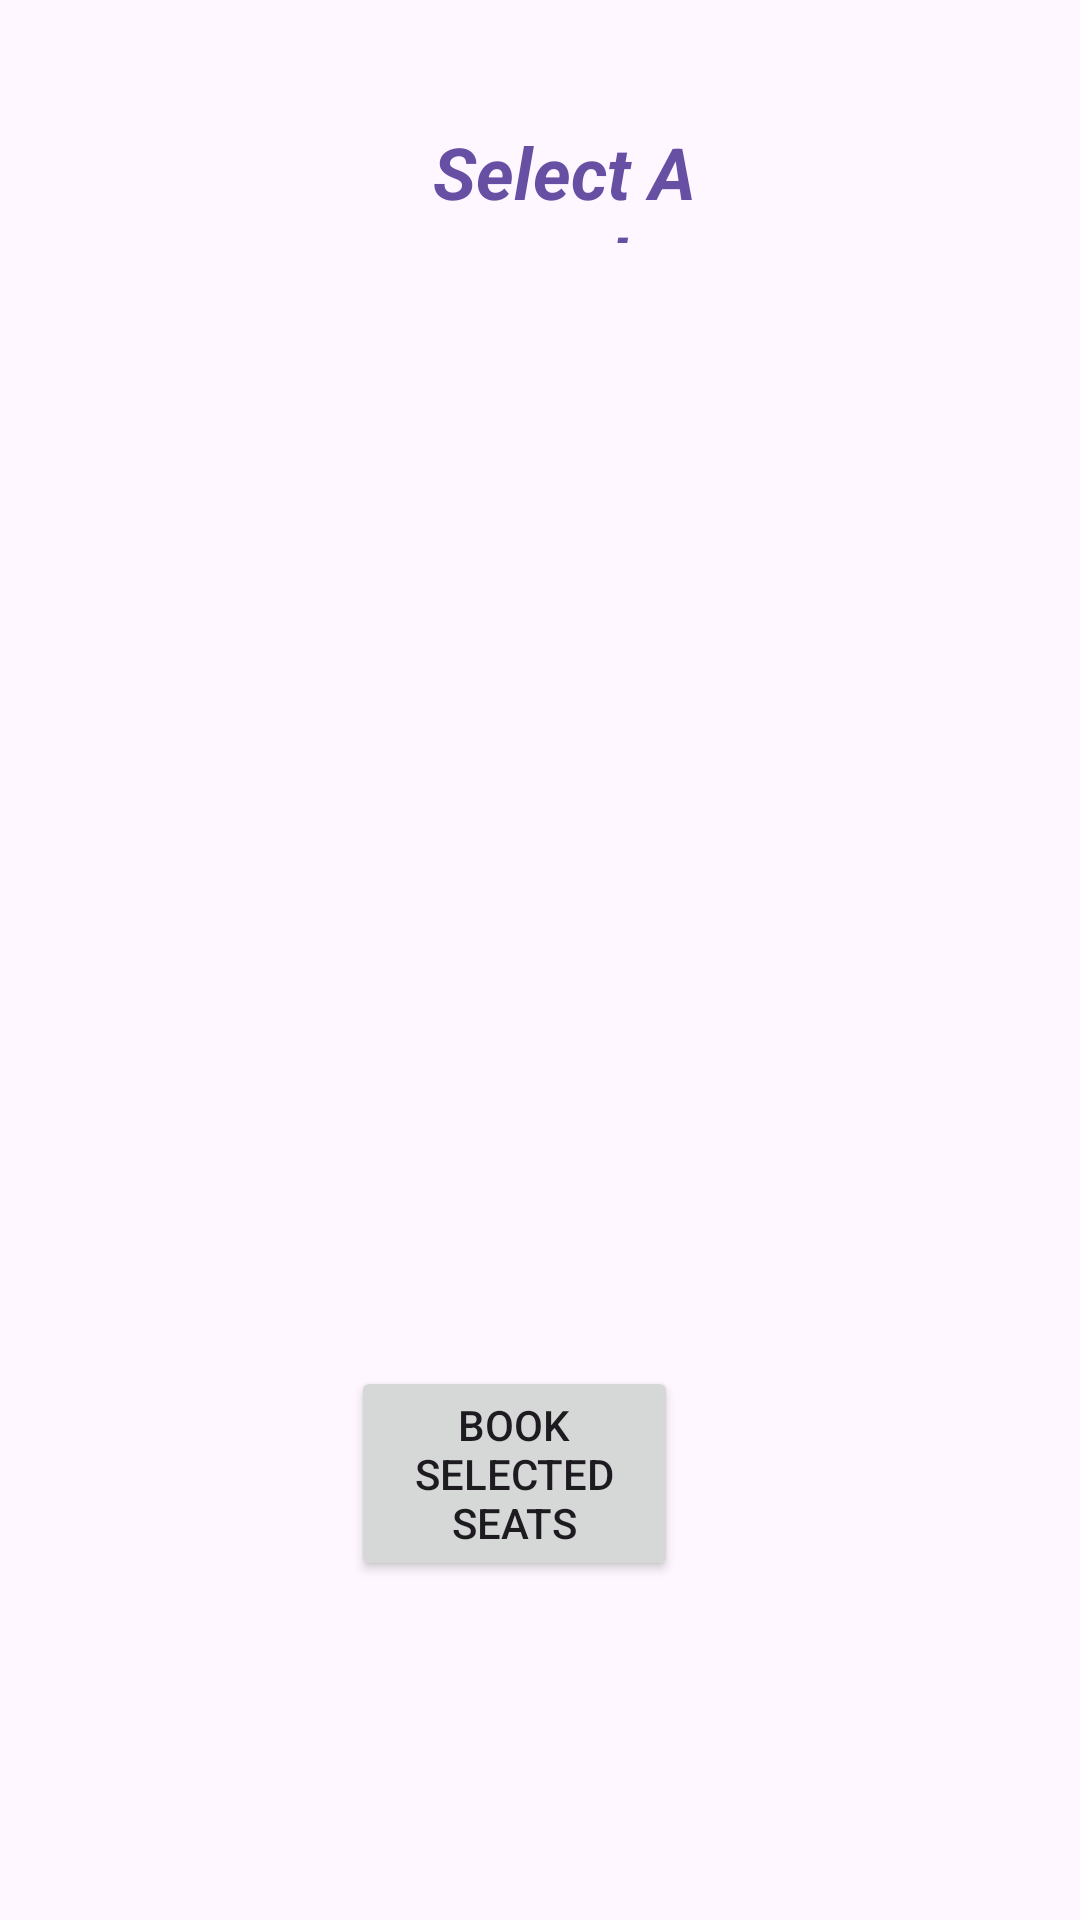

Produce the Android XML layout that renders to this screen, including the resource entries it uses.
<!-- AndroidManifest.xml: application theme Theme.HHR_Project -->
<!-- res/layout/activity_seat.xml -->
<?xml version="1.0" encoding="utf-8"?>

<RelativeLayout xmlns:android="http://schemas.android.com/apk/res/android"
    android:layout_width="match_parent"
    android:layout_height="match_parent"
    android:padding="16dp">

    <GridView
        android:id="@+id/gridView"
        android:layout_width="wrap_content"
        android:layout_height="440dp"
        android:layout_alignParentEnd="true"
        android:layout_marginStart="32dp"
        android:layout_marginTop="90dp"
        android:layout_marginEnd="32dp"
        android:layout_marginBottom="-11dp"
        android:gravity="center"
        android:horizontalSpacing="8dp"
        android:numColumns="5"
        android:stretchMode="columnWidth"
        android:verticalSpacing="8dp"
/>

    <Button
        android:id="@+id/bookButton"
        android:layout_width="176dp"
        android:layout_height="wrap_content"
        android:layout_alignParentStart="true"
        android:layout_alignParentEnd="true"
        android:layout_alignParentBottom="true"
        android:layout_marginStart="101dp"
        android:layout_marginTop="16dp"
        android:layout_marginEnd="118dp"
        android:layout_marginBottom="97dp"
        android:text="Book Selected Seats" />

    <TextView
        android:id="@+id/textView2"
        android:layout_width="207dp"
        android:layout_height="40dp"
        android:layout_alignParentTop="true"
        android:layout_alignParentEnd="true"
        android:layout_marginStart="56dp"
        android:layout_marginTop="25dp"
        android:layout_marginEnd="90dp"
        android:layout_toEndOf="@+id/seatBackArrow"
        android:text="Select A seat"
        android:textAlignment="center"
        android:textColor="#6750A3"
        android:textColorHighlight="#9C27B0"
        android:textSize="24sp"
        android:textStyle="bold|italic" />

    <Button
        android:id="@+id/seatBackArrow"
        android:layout_width="50dp"
        android:layout_height="59dp"
        android:layout_alignParentBottom="true"
        android:layout_marginBottom="656dp"
        android:background="@drawable/backarrow" />

</RelativeLayout>
<!-- resources referenced by this layout -->
<resources>
  <style name="Theme.HHR_Project" parent="Base.Theme.HHR_Project" />
  <style name="Base.Theme.HHR_Project" parent="Theme.Material3.DayNight.NoActionBar">
          
          
      </style>
</resources>
